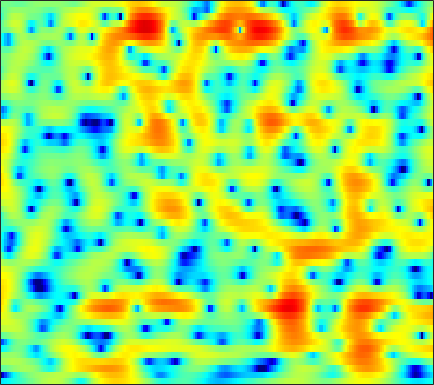

The table this chart was drawn from, first rows:
-6.1994, -5.9604, -5.6096, -5.2294, -4.9366, -4.5393, -4.1161, -3.7904, -3.3378, -2.8626, -2.3606, -1.9757, -1.4612, -0.94805, -0.56811, -0.072048, 0.39936, 0.7301, 1.1494, 1.5327, 1.8693, 2.0814, 2.3087, 2.4588
-21.43, -17.56, -13.27, -10.23, -8.471, -6.596, -5.105, -4.171, -3.124, -2.253, -1.524, -1.056, -0.521, -0.0713, 0.2182, 0.5494, 0.8272, 1.007, 1.22, 1.409, 1.582, 1.707, 1.869, 2.024
-1.525, -1.343, -1.028, -0.6428, -0.3254, 0.1035, 0.5067, 0.7794, 1.087, 1.321, 1.464, 1.507, 1.472, 1.32, 1.13, 0.7562, 0.2423, -0.2457, -1.035, -1.973, -3.001, -3.73, -4.386, -4.34
1.422, 1.518, 1.633, 1.732, 1.794, 1.841, 1.835, 1.792, 1.678, 1.494, 1.241, 1.005, 0.626, 0.1829, -0.1946, -0.7582, -1.402, -1.956, -2.815, -3.847, -5.072, -6.064, -7.171, -7.323
0.5927, 0.6708, 0.7824, 0.8928, 0.9551, 0.9746, 0.8959, 0.7554, 0.4315, -0.06986, -0.7713, -1.438, -2.514, -3.76, -4.736, -5.868, -6.422, -6.315, -5.603, -4.571, -3.497, -2.728, -1.745, -0.8045
-5.445, -5.17, -4.279, -3.14, -2.306, -1.399, -0.7662, -0.4766, -0.3504, -0.535, -1.07, -1.72, -2.958, -4.683, -6.288, -8.581, -9.741, -8.906, -6.607, -4.304, -2.347, -1.117, 0.2695, 1.402
-12.95, -12.21, -9.039, -6.119, -4.424, -2.726, -1.531, -0.8894, -0.3283, -0.06149, -0.03712, -0.1451, -0.4065, -0.7409, -0.9908, -1.25, -1.346, -1.285, -1.041, -0.6448, -0.1377, 0.2781, 0.8626, 1.429
-1.427, -1.191, -0.7824, -0.2926, 0.08611, 0.5704, 0.9721, 1.185, 1.32, 1.283, 1.1, 0.8811, 0.4955, 0.01547, -0.3894, -0.959, -1.512, -1.866, -2.188, -2.263, -2.079, -1.801, -1.293, -0.6952
2.38, 2.541, 2.705, 2.836, 2.902, 2.936, 2.885, 2.776, 2.519, 2.139, 1.616, 1.112, 0.2646, -0.8115, -1.795, -3.412, -5.474, -7.392, -10.39, -12.68, -11.72, -9.646, -7.023, -4.946
3.54, 3.602, 3.615, 3.549, 3.449, 3.244, 2.963, 2.716, 2.353, 1.935, 1.402, 0.9016, 0.07133, -0.9587, -1.874, -3.326, -5.078, -6.595, -8.64, -9.934, -9.689, -8.842, -7.485, -6.251
4.409, 4.236, 3.834, 3.285, 2.818, 2.192, 1.671, 1.399, 1.195, 1.094, 1, 0.8935, 0.6721, 0.3121, -0.055, -0.6395, -1.3, -1.845, -2.589, -3.294, -3.906, -4.357, -4.939, -5.649
6.153, 5.51, 4.224, 2.347, 0.5089, -2.542, -5.519, -5.955, -3.897, -1.681, -0.1197, 0.7097, 1.405, 1.702, 1.708, 1.517, 1.189, 0.8793, 0.3692, -0.2835, -1.095, -1.791, -2.913, -4.456
6.713, 6.046, 4.79, 3.095, 1.526, -0.8125, -2.7, -3.101, -2.438, -1.391, -0.4999, -0.0764, 0.1325, 0.05448, -0.134, -0.5361, -1.04, -1.409, -1.839, -2.24, -2.606, -2.869, -3.301, -3.76
6.621, 6.247, 5.59, 4.749, 4.034, 3.069, 2.154, 1.487, 0.6185, -0.1923, -1.018, -1.772, -2.986, -4.355, -5.457, -7.013, -8.597, -9.62, -10.35, -10.09, -9.2, -8.411, -7.422, -6.533
6.565, 6.334, 5.877, 5.268, 4.726, 3.876, 2.874, 2.029, 0.7775, -0.6756, -2.422, -3.917, -6.193, -8.941, -11.33, -14.96, -19.59, -24.75, -39.5, -24.09, -17.61, -14.5, -11.38, -9.078
6.202, 6.047, 5.698, 5.204, 4.728, 3.937, 2.974, 2.134, 0.8085, -0.8129, -2.714, -4.369, -7.052, -10.46, -13.62, -19.1, -29.03, -37.45, -24.47, -19.24, -15.48, -13.21, -10.6, -8.409
5.322, 5.219, 4.971, 4.589, 4.215, 3.619, 2.894, 2.245, 1.237, 0.08999, -1.261, -2.435, -4.13, -5.991, -7.467, -9.257, -10.6, -11.12, -10.94, -10.12, -9.001, -8.08, -6.859, -5.754
3.961, 3.817, 3.57, 3.263, 3.021, 2.691, 2.316, 1.997, 1.546, 1.033, 0.396, -0.1231, -0.8188, -1.577, -2.166, -2.852, -3.415, -3.765, -4.067, -4.206, -4.236, -4.2, -4.037, -3.848
2.24, 1.793, 1.244, 0.866, 0.731, 0.7256, 0.9039, 1.111, 1.385, 1.581, 1.728, 1.777, 1.7, 1.548, 1.38, 1.046, 0.6538, 0.3191, -0.2138, -0.8225, -1.502, -2.076, -2.913, -3.717
-0.7034, -2.267, -4.5, -6.1, -6.149, -4.766, -2.804, -1.399, 0.168, 1.415, 2.427, 3.002, 3.519, 3.842, 3.958, 3.892, 3.608, 3.269, 2.586, 1.627, 0.3612, -0.8592, -2.982, -5.792
-3.706, -6.074, -10.18, -14.59, -14.48, -10.64, -6.939, -4.734, -2.328, -0.2918, 1.329, 2.276, 3.325, 4.043, 4.364, 4.584, 4.505, 4.253, 3.683, 2.802, 1.572, 0.4217, -1.484, -3.837
-4.247, -5.92, -8.35, -10.6, -11.88, -12.05, -9.97, -7.785, -4.941, -2.381, -0.3322, 0.8898, 2.241, 3.214, 3.706, 4.129, 4.275, 4.189, 3.86, 3.286, 2.466, 1.739, 0.6065, -0.6248
-3.962, -5.333, -7.639, -10.83, -13.66, -15.72, -11.67, -8.487, -5.105, -2.516, -0.6057, 0.6062, 1.857, 2.757, 3.293, 3.744, 3.968, 4, 3.835, 3.47, 2.906, 2.352, 1.483, 0.4417
-3.014, -3.334, -3.77, -4.093, -4.198, -4.007, -3.372, -2.7, -1.637, -0.5872, 0.3623, 1.005, 1.695, 2.256, 2.596, 2.944, 3.153, 3.235, 3.217, 3.03, 2.668, 2.241, 1.478, 0.4475
-3.486, -2.721, -1.855, -1.179, -0.8053, -0.3367, 0.02369, 0.2434, 0.5071, 0.6167, 0.7192, 0.7101, 0.6773, 0.7688, 0.8464, 1.098, 1.435, 1.689, 1.997, 2.168, 2.164, 2.021, 1.585, 0.9077
-3.593, -1.868, -0.2466, 0.8215, 1.354, 1.781, 1.879, 1.782, 1.377, 0.6644, -0.3653, -1.372, -2.826, -4.106, -4.487, -3.878, -2.467, -1.366, -0.09983, 0.8568, 1.473, 1.756, 1.879, 1.737
0.09768, 0.9738, 1.932, 2.574, 2.878, 2.959, 2.74, 2.343, 1.468, 0.1911, -1.726, -3.587, -7.381, -13.59, -19.65, -12.16, -7.137, -4.728, -2.523, -1, 0.07528, 0.6202, 1.119, 1.317
2.539, 2.943, 3.329, 3.531, 3.529, 3.331, 2.894, 2.391, 1.516, 0.3585, -0.9988, -2.177, -3.716, -5.07, -5.665, -5.866, -5.415, -4.883, -3.989, -3.058, -2.162, -1.561, -0.9401, -0.5184
4.049, 4.25, 4.334, 4.239, 4.024, 3.619, 3.018, 2.478, 1.621, 0.6265, -0.4859, -1.419, -2.626, -4.031, -4.998, -6.379, -7.47, -7.989, -7.877, -6.81, -5.399, -4.322, -3.174, -2.345
5.415, 5.361, 5.11, 4.66, 4.214, 3.488, 2.649, 1.982, 1.05, 0.1137, -0.8763, -1.652, -2.884, -4.38, -5.838, -8.515, -12.99, -19.65, -23.72, -12.58, -7.974, -5.883, -3.991, -2.859
6.374, 6.004, 5.3, 4.334, 3.465, 2.084, 0.6108, -0.504, -1.716, -2.53, -2.859, -2.995, -3.208, -3.562, -4.038, -4.79, -5.654, -6.038, -5.919, -4.992, -3.739, -2.815, -1.844, -1.251
6.244, 5.656, 4.585, 3.131, 1.715, -0.6945, -4.022, -7.362, -13.16, -13, -8.644, -6.447, -4.455, -3.285, -2.68, -2.16, -1.766, -1.495, -1.102, -0.6583, -0.2056, 0.1154, 0.4427, 0.5989
4.984, 4.442, 3.443, 2.106, 0.8495, -1.176, -3.603, -5.58, -7.708, -8.164, -6.893, -5.811, -4.327, -3.263, -2.523, -1.792, -1.141, -0.7534, -0.2859, 0.1064, 0.4434, 0.6299, 0.8134, 0.8909
4.103, 3.789, 3.136, 2.229, 1.415, 0.1825, -1.095, -2.005, -3.028, -3.685, -3.975, -3.919, -3.656, -3.155, -2.745, -2.148, -1.586, -1.191, -0.7377, -0.3691, -0.06958, 0.09131, 0.2464, 0.329
4.565, 4.437, 4.003, 3.297, 2.594, 1.486, 0.1725, -0.8626, -2.316, -3.626, -4.682, -5.025, -5.05, -4.419, -3.876, -3.007, -2.282, -1.798, -1.298, -0.9292, -0.7123, -0.591, -0.5206, -0.5028
6.049, 5.946, 5.532, 4.803, 4.057, 2.748, 1.075, -0.5193, -3.144, -6.804, -11.76, -15.26, -12.04, -8.162, -6.074, -4.275, -3.079, -2.541, -2.121, -1.973, -1.999, -2.085, -2.232, -2.394
6.785, 6.631, 6.202, 5.502, 4.801, 3.587, 2.05, 0.6471, -1.591, -4.181, -6.812, -7.939, -7.675, -6.274, -5.234, -4.283, -3.797, -3.759, -4.105, -4.872, -5.829, -6.592, -7.227, -7.369
6.299, 6.135, 5.766, 5.226, 4.676, 3.813, 2.738, 1.848, 0.5734, -0.7103, -1.77, -2.485, -2.99, -3.302, -3.425, -3.579, -4.021, -4.558, -5.823, -7.983, -11.62, -16.36, -25.58, -16.25
5.224, 5.09, 4.845, 4.511, 4.188, 3.618, 2.891, 2.216, 1.188, 0.03871, -1.129, -1.903, -2.73, -3.132, -3.224, -3.176, -3.172, -3.344, -3.898, -4.892, -6.294, -7.341, -8.048, -7.558
2.269, 2.122, 2.133, 2.284, 2.418, 2.385, 2.097, 1.604, 0.5202, -1.101, -3.512, -5.717, -8.81, -8.785, -6.875, -4.341, -2.473, -1.554, -0.776, -0.3331, -0.1998, -0.1361, -0.06259, 0.03192
-7.081, -8.239, -6.584, -3.854, -2.226, -0.8295, -0.2089, -0.1759, -0.739, -1.971, -3.958, -6.065, -8.742, -8.541, -6.553, -3.74, -1.659, -0.5065, 0.6381, 1.428, 1.974, 2.272, 2.538, 2.697
-9.888, -11.08, -9.137, -6.024, -4.185, -2.459, -1.469, -1.079, -0.9304, -1.15, -1.549, -1.814, -2.11, -2.011, -1.669, -1.056, -0.3013, 0.2378, 0.8714, 1.363, 1.757, 1.958, 2.154, 2.287
-3.451, -3.315, -2.851, -2.162, -1.615, -0.9292, -0.4126, -0.169, -0.01315, -0.01549, -0.1299, -0.2111, -0.2968, -0.31, -0.2285, -0.05153, 0.2086, 0.4247, 0.6865, 0.9018, 1.013, 1.037, 0.9961, 0.8919
-0.2151, 0.09652, 0.499, 0.8797, 1.119, 1.351, 1.472, 1.457, 1.297, 1.016, 0.6399, 0.2942, -0.06574, -0.3342, -0.4466, -0.3799, -0.2134, -0.03834, 0.1757, 0.293, 0.226, 0.05183, -0.3932, -1.064
1.755, 2.211, 2.725, 3.11, 3.306, 3.386, 3.246, 2.992, 2.426, 1.573, 0.4494, -0.5522, -2.005, -3.163, -3.527, -3.171, -2.227, -1.486, -0.6834, -0.2499, -0.2054, -0.4896, -1.348, -2.892
1.387, 2.158, 2.997, 3.586, 3.859, 3.987, 3.807, 3.453, 2.659, 1.4, -0.4976, -2.462, -6.431, -14.51, -30.43, -10.93, -5.703, -3.537, -1.746, -0.7629, -0.3847, -0.4514, -0.952, -1.917
-1.255, 0.006906, 1.289, 2.176, 2.6, 2.901, 2.901, 2.691, 2.12, 1.224, -0.003864, -1.148, -2.815, -4.207, -4.701, -4.409, -3.48, -2.719, -1.881, -1.298, -0.9844, -0.8791, -0.8883, -1.01
-2.243, -1.064, 0.1605, 1.06, 1.546, 1.956, 2.131, 2.121, 1.917, 1.522, 0.9888, 0.5301, -0.1273, -0.7147, -1.054, -1.401, -1.619, -1.732, -1.865, -1.999, -2.087, -2.103, -2.035, -1.837
-1.065, -0.4484, 0.2868, 0.9061, 1.299, 1.7, 1.97, 2.094, 2.136, 2.049, 1.844, 1.622, 1.23, 0.7494, 0.3484, -0.2822, -1.008, -1.631, -2.574, -3.625, -4.597, -5.117, -5.257, -4.628
-0.2934, -0.07756, 0.2452, 0.6034, 0.9074, 1.331, 1.734, 2.005, 2.299, 2.47, 2.486, 2.396, 2.171, 1.757, 1.295, 0.5268, -0.4968, -1.498, -3.267, -5.748, -9.511, -13.92, -17.97, -11.13
-1.376, -1.59, -1.753, -1.622, -1.297, -0.5659, 0.321, 0.9594, 1.7, 2.239, 2.559, 2.652, 2.589, 2.337, 2.021, 1.421, 0.5749, -0.2314, -1.58, -3.225, -5.156, -6.481, -7.054, -5.786
-4.19, -5.486, -7.846, -9.555, -8.563, -5.377, -2.514, -0.9436, 0.5587, 1.525, 2.077, 2.275, 2.274, 2.126, 1.993, 1.711, 1.356, 1.05, 0.6154, 0.1468, -0.2784, -0.4992, -0.5703, -0.3775
-4.183, -5.332, -7.704, -9.655, -8.492, -4.932, -2, -0.4248, 0.8943, 1.537, 1.612, 1.382, 0.8736, 0.3218, 0.03816, 0.04066, 0.3934, 0.7095, 1.055, 1.226, 1.328, 1.383, 1.436, 1.463
-1.483, -1.189, -0.8146, -0.324, 0.1935, 1.025, 1.793, 2.268, 2.505, 2.168, 1.133, -0.246, -3.033, -7.188, -9.822, -7.087, -3.487, -1.739, -0.3935, 0.2109, 0.2661, 0.1052, -0.131, -0.08412
-1.913, -0.7127, 0.5895, 1.602, 2.225, 2.838, 3.212, 3.274, 3.095, 2.493, 1.381, 0.2103, -1.95, -4.454, -5.647, -4.934, -3.136, -2.127, -1.509, -1.754, -3.071, -4.927, -8.753, -10.9
-3.611, -1.949, -0.3435, 0.7911, 1.413, 1.979, 2.31, 2.379, 2.286, 2, 1.531, 1.101, 0.4681, -0.1096, -0.4419, -0.6572, -0.7457, -0.8357, -1.174, -1.953, -3.239, -4.584, -6.558, -7.183
-2.134, -1.451, -0.6708, -0.07189, 0.2466, 0.5524, 0.7145, 0.7914, 0.7917, 0.7325, 0.6379, 0.5187, 0.3919, 0.3036, 0.2708, 0.1978, 0.07669, -0.04656, -0.2831, -0.6219, -1.006, -1.285, -1.552, -1.52
-0.5425, -0.5073, -0.4708, -0.4938, -0.5666, -0.7209, -0.9251, -1.054, -1.149, -1.129, -0.9703, -0.772, -0.4571, -0.1327, 0.09444, 0.3401, 0.5238, 0.6068, 0.6603, 0.6751, 0.6357, 0.6016, 0.5687, 0.538
